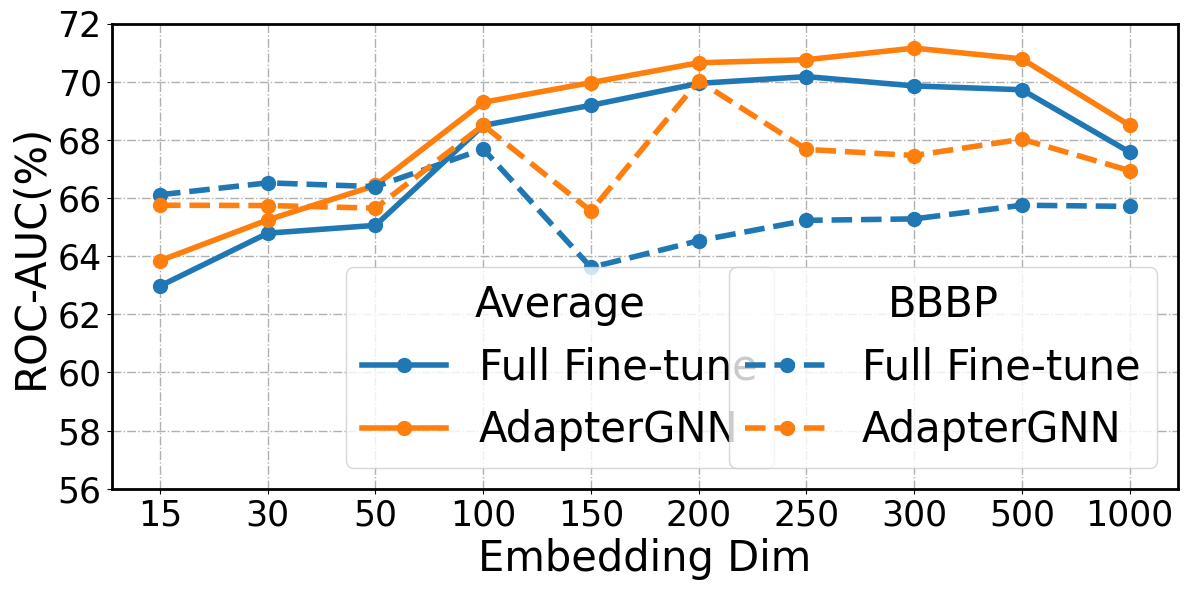

Here is the Python script that generated this plot:
# -*- coding: utf-8 -*-
"""
@Time    : 2022/3/1 16:16
[redacted]
@FileName: ssl_epoch.py
@Software: PyCharm
"""

import re

import matplotlib
import matplotlib.pyplot as plt

x = ['15', '30', '50', '100', '150', '200', '250', '300', '500', '1000']
y3 = [66.11, 66.52, 66.39, 67.68, 63.61, 64.53, 65.23, 65.28, 65.75, 65.71]
y4 = [65.75, 65.74, 65.65, 68.5, 65.55, 70.03, 67.67, 67.46, 68.02, 66.94]
y_range = [56, 72]
x_label = 'Embedding Dim'
title = 'abl_model_size'

# x = ['15',	'30',	'50',	'100',	'150',	'200',	'250',	'300',	'500',	'1000']
y1 = [62.97166667, 64.78833333, 65.05833333, 68.495, 69.18666667, 69.94, 70.17333333, 69.85333333, 69.72166667, 67.575]
y2 = [63.84333333,	65.245,	66.43,	69.29,	69.96666667,	70.65,	70.755,	71.15333333,	70.78166667,	68.49833333]
# y_range = [60, 72]
# x_label = 'Embedding Dim'
# title = 'model_size'

plt.rc('font', family="Times New Roman")
matplotlib.rcParams['pdf.fonttype'] = 42
matplotlib.rcParams['ps.fonttype'] = 42
plt.figure(figsize=(12, 6))

plt.ylim(ymax=y_range[1], ymin=y_range[0])

fontsize = 25
plt.grid(linestyle='-.', linewidth=1)
ax = plt.gca()
ax.spines['bottom'].set_linewidth(2)
ax.spines['left'].set_linewidth(2)
ax.spines['right'].set_linewidth(2)
ax.spines['top'].set_linewidth(2)

l1, = plt.plot(x, y1, '-o', ms=10, label='Full Fine-tune', linewidth=4, color='#1f77b4')
l2, = plt.plot(x, y2, '-o', ms=10, label='AdapterGNN', linewidth=4, color='#ff7f0e')
l3, = plt.plot(x, y3, '--o', ms=10, label='Full Fine-tune', linewidth=4, color='#1f77b4')
l4, = plt.plot(x, y4, '--o', ms=10, label='AdapterGNN', linewidth=4, color='#ff7f0e')

plt.xlabel(x_label, fontsize=30)
plt.xticks(x, fontsize=fontsize)
plt.yticks(fontsize=fontsize)
plt.ylabel('ROC-AUC(%)', fontsize=30)
first_legend = plt.legend(fontsize=30, loc="lower left", bbox_to_anchor=(0.2, 0), handles=[l1, l2], title='Average', title_fontsize=30)
ax = plt.gca().add_artist(first_legend)
plt.legend(fontsize=30, loc="lower right", handles=[l3, l4], title='BBBP', title_fontsize=30)

plt.tight_layout()
plt.show()
# plt.savefig('/Users/<user>/Desktop/工作/研究/AdapterGNN/{}.pdf'.format(title), format='pdf', dpi=300, pad_inches=0)
